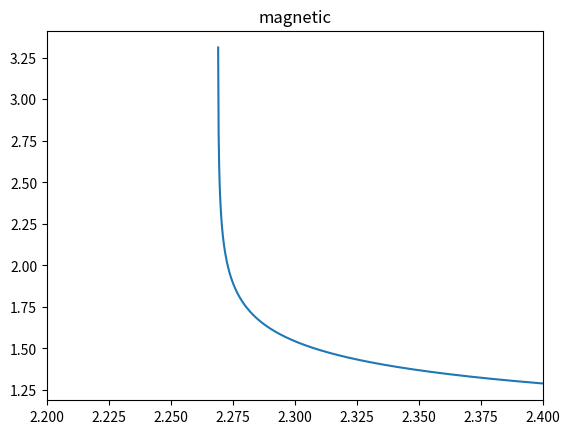
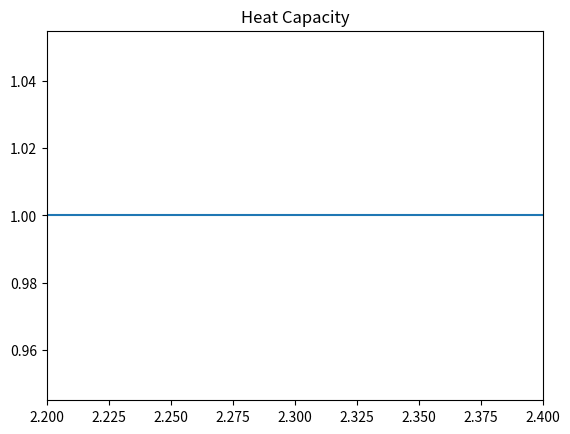
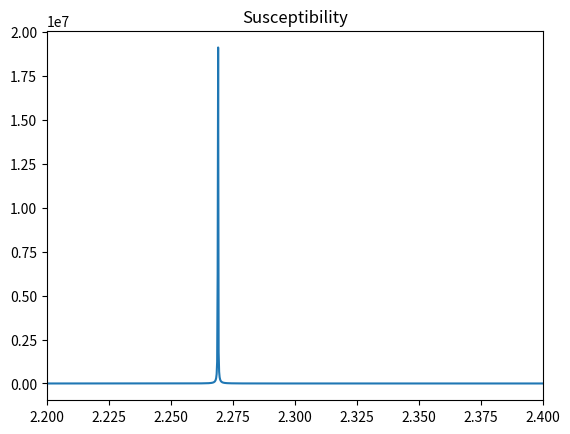

The script that saved these images, in order:
from numpy import *
from matplotlib.pyplot import*

T = linspace(2.2, 2.4, 1000)

Tc = 2.269

def magnetic(T):
    beta = -(1.0/8.0)
    return (T-Tc)**beta
    
def heat_capa(T):
    alpha = -0.0
    return abs(Tc-T)**alpha

def suscept(T):
    gamma = -(7.0/4.0)
    return abs(Tc-T)**gamma

figure()
plot(T, magnetic(T))
title("magnetic")
xlim([2.2, 2.4])

figure()
plot(T, heat_capa(T))
title("Heat Capacity")
xlim([2.2, 2.4])

figure()
plot(T, suscept(T))
title("Susceptibility")
xlim([2.2, 2.4])

show()